Run: headless pygame with SDL's dummy video driver; simulated clock (each Clock.tick advances the game by its frame time, no real sleeping); random seed 0; keys injected as events and as key.get_pressed() state; mouse plan: one left click at the window centre at the start of phase 2, then a move to the lower-right quarter at the start of phase 3.
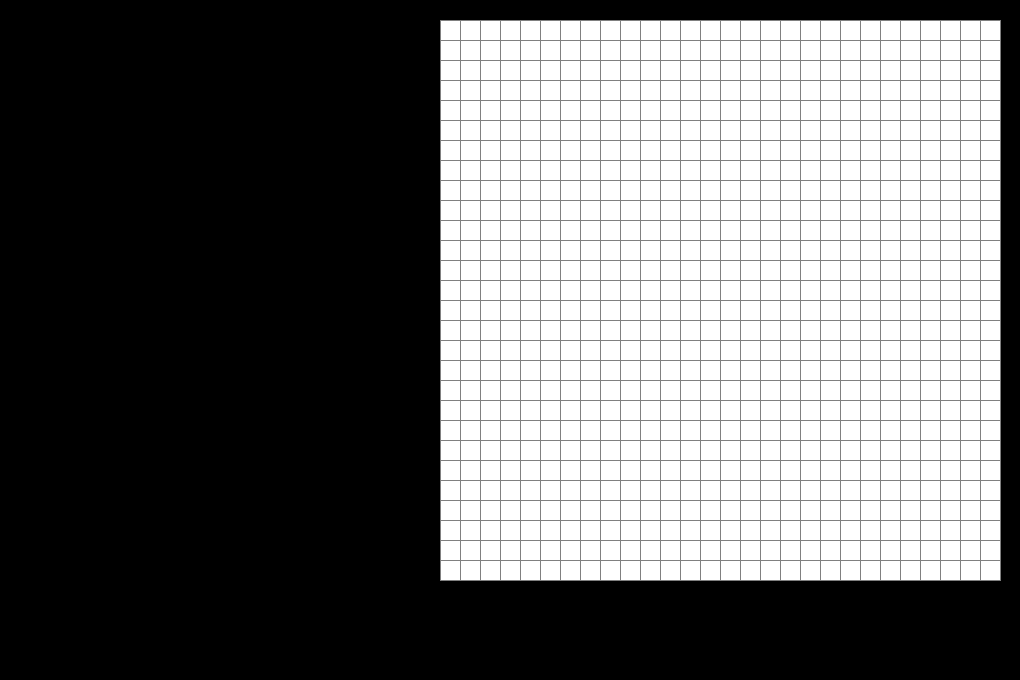
Frame 1 of 4 · flips 1–60 · no input
Frame 2 of 4 · flips 61–180 · clicked the window centre · tapped SPACE, RETURN · held RIGHT (→), D · screen unchanged from frame 1, image omitted
Frame 3 of 4 · flips 181–300 · moved the mouse to the lower-right quarter · held DOWN (↓), S · screen unchanged from frame 2, image omitted
Frame 4 of 4 · flips 301–420 · held LEFT (←), A, UP (↑), W · screen unchanged from frame 3, image omitted

The pygame program that drew these frames:

import pygame

# Define constants
CELL_SIZE = 20
GRID_SIZE = (28, 28)
X_OFFSET, Y_OFFSET = 20, 20
BUTTON_HEIGHT = 60
PREDICTON_AREA_WIDTH = 400

MATRIX_AREA_WIDTH = CELL_SIZE * GRID_SIZE[1]
MATRIX_AREA_HEIGHT = CELL_SIZE * GRID_SIZE[0]

TOTAL_WIDTH = PREDICTON_AREA_WIDTH + 3 * X_OFFSET + MATRIX_AREA_WIDTH
TOTAL_HEIGHT = BUTTON_HEIGHT + 3 * Y_OFFSET + MATRIX_AREA_HEIGHT

PREDICTON_AREA_HEIGHT = TOTAL_HEIGHT - 2 * Y_OFFSET

WINDOW_SIZE = (TOTAL_WIDTH, TOTAL_HEIGHT)

# origins of the panels
MATRIX_ORIGIN_X, MATRIX_ORIGIN_Y = 2 * X_OFFSET + PREDICTON_AREA_WIDTH, Y_OFFSET
PREDICTION_ORIGIN_X, PREDICTION_ORIGIN_Y = X_OFFSET, Y_OFFSET
BUTTON_ORIGIN_X, BUTTON_ORIGIN_Y = (
    2 * X_OFFSET + PREDICTON_AREA_WIDTH,
    2 * Y_OFFSET + MATRIX_AREA_HEIGHT,
)

BLACK = (0, 0, 0)
WHITE = (255, 255, 255)
GRAY = (128, 128, 128)

states = ["untrained", "training", "predictions"]


class DigitRecognizerGUI:
    def __init__(self):
        self.init_window()
        self.init_matrix()

        self.gameloop()

    def init_window(self):
        pygame.init()
        self.screen = pygame.display.set_mode(WINDOW_SIZE)
        pygame.display.set_caption("Grid Drawing")
        self.clock = pygame.time.Clock()
        self.running = True

    def init_matrix(self):
        self.matrix = [[0 for j in range(GRID_SIZE[1])] for i in range(GRID_SIZE[0])]

    def draw_matrix(self):
        # Draw cells
        for i in range(GRID_SIZE[0]):
            for j in range(GRID_SIZE[1]):
                if self.matrix[i][j] == 1:
                    color = BLACK
                else:
                    color = WHITE
                pygame.draw.rect(
                    self.screen,
                    color,
                    (
                        MATRIX_ORIGIN_X + j * CELL_SIZE,
                        MATRIX_ORIGIN_Y + i * CELL_SIZE,
                        CELL_SIZE,
                        CELL_SIZE,
                    ),
                )
        self.draw_lines()

    def draw_lines(self):
        # vertical
        for i in range(GRID_SIZE[0] + 1):
            pygame.draw.line(
                self.screen,
                GRAY,
                (MATRIX_ORIGIN_X + i * CELL_SIZE, MATRIX_ORIGIN_Y),
                (MATRIX_ORIGIN_X + i * CELL_SIZE, MATRIX_ORIGIN_Y + MATRIX_AREA_WIDTH),
            )
        # horizontal
        for j in range(GRID_SIZE[1] + 1):
            pygame.draw.line(
                self.screen,
                GRAY,
                (MATRIX_ORIGIN_X, MATRIX_ORIGIN_Y + j * CELL_SIZE),
                (MATRIX_ORIGIN_X + MATRIX_AREA_WIDTH, MATRIX_ORIGIN_Y + j * CELL_SIZE),
            )

    def draw(self):
        self.screen.fill(BLACK)
        self.draw_matrix()
        pygame.display.update()

    def gameloop(self):
        while self.running:
            self.handle_events()
            self.draw()
            self.clock.tick(75)

    def handle_events(self):
        for event in pygame.event.get():
            if event.type == pygame.QUIT:
                self.running = False
            # if pygame.mouse.get_pressed()[0]:
            #     # Update matrix when mouse is clicked
            #     mouse_pos = pygame.mouse.get_pos()
            #     col = mouse_pos[0] // CELL_SIZE
            #     row = mouse_pos[1] // CELL_SIZE
            #     self.matrix[row][col] = 1

    def get_prediction(self):
        pass

    def draw_predictions(self):
        pass


app = DigitRecognizerGUI()
